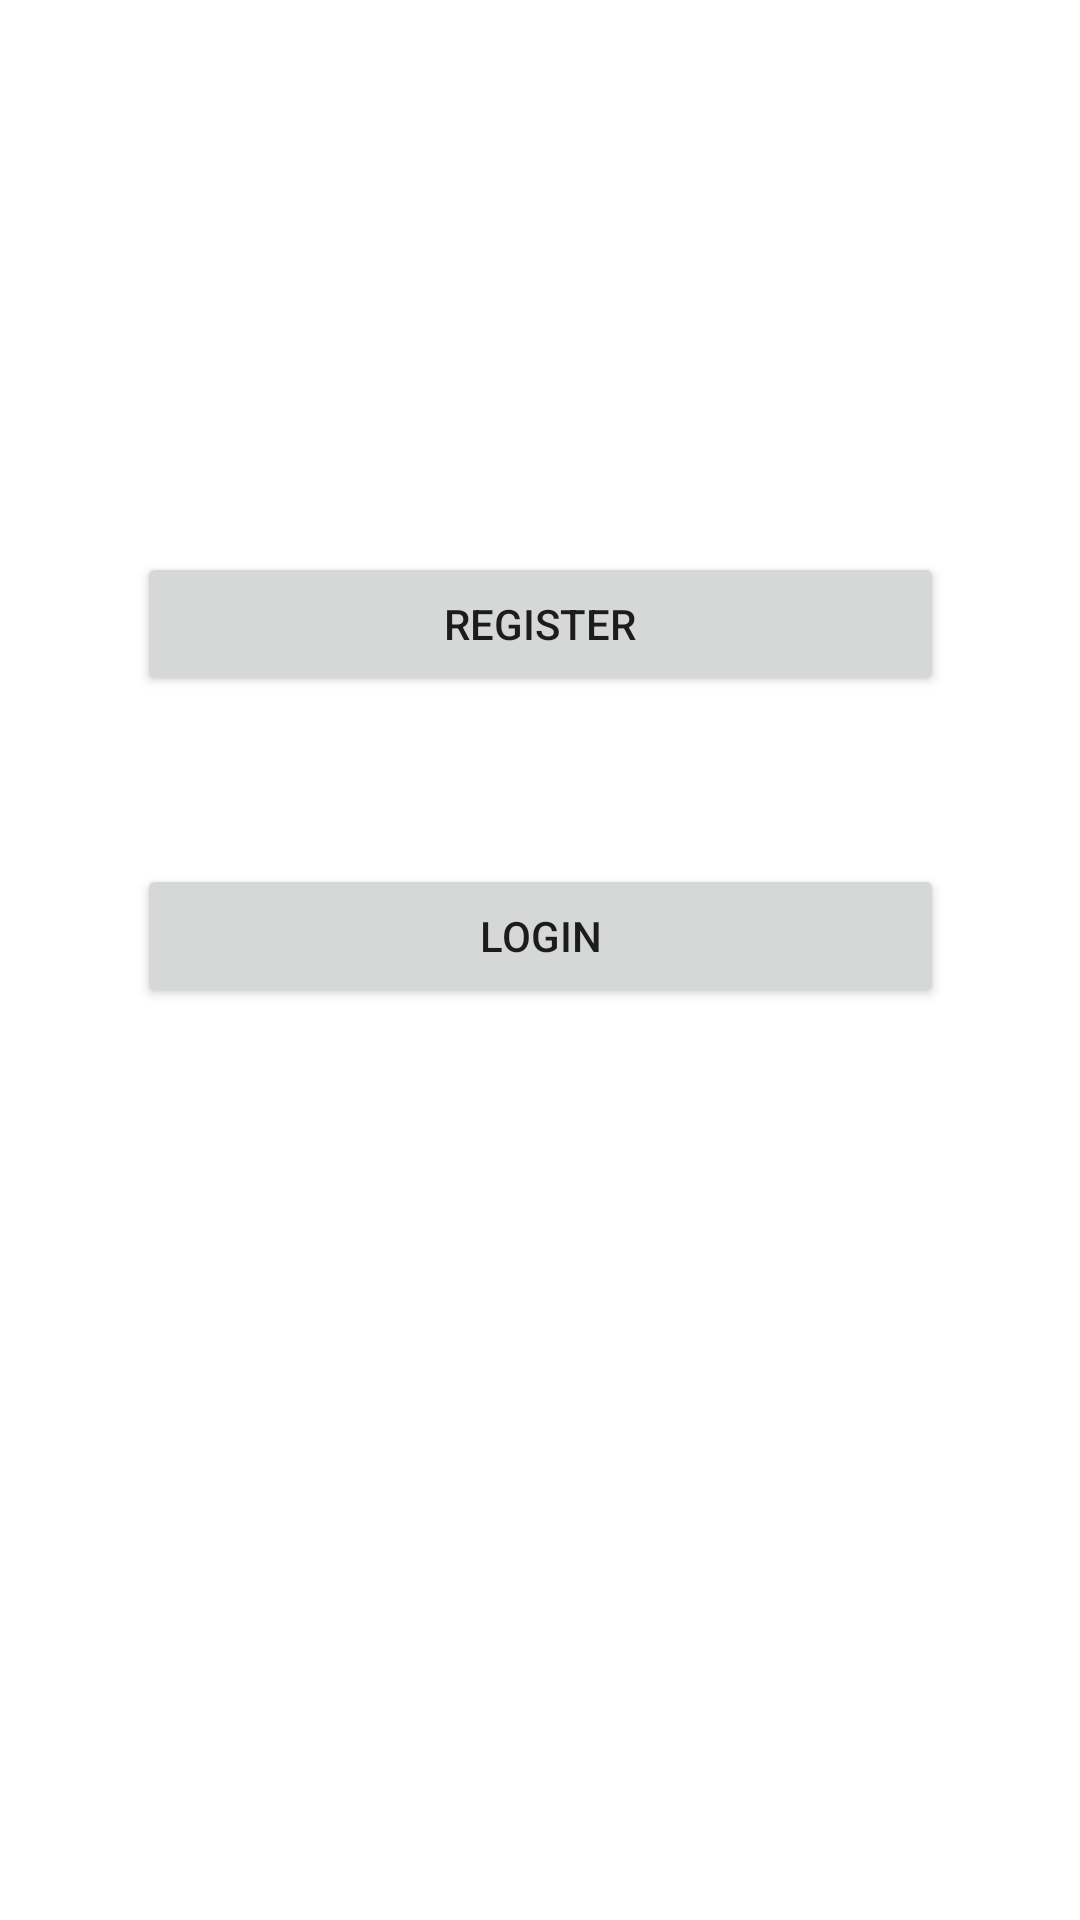

Produce the Android XML layout that renders to this screen, including the resource entries it uses.
<!-- AndroidManifest.xml: activity theme Theme.Andoroid_DSA.NoActionBar -->
<!-- res/layout/activity_main.xml -->
<?xml version="1.0" encoding="utf-8"?>
<androidx.constraintlayout.widget.ConstraintLayout xmlns:android="http://schemas.android.com/apk/res/android"
    xmlns:app="http://schemas.android.com/apk/res-auto"
    xmlns:tools="http://schemas.android.com/tools"
    android:id="@+id/coordinatorLayout"
    android:layout_width="match_parent"
    android:layout_height="match_parent"
    tools:context=".activities.MainActivity">

    <Button
        android:id="@+id/registerBtn"
        android:layout_width="269dp"
        android:layout_height="0dp"
        android:layout_marginTop="184dp"
        android:onClick="btnClicked"
        android:text="@string/register"
        app:layout_constraintEnd_toEndOf="parent"
        app:layout_constraintStart_toStartOf="parent"
        app:layout_constraintTop_toTopOf="parent" />

    <Button
        android:id="@+id/loginBtn"
        android:layout_width="269dp"
        android:layout_height="0dp"
        android:layout_marginTop="56dp"
        android:onClick="btnClicked"
        android:text="@string/login"
        app:layout_constraintEnd_toEndOf="parent"
        app:layout_constraintHorizontal_bias="0.5"
        app:layout_constraintStart_toStartOf="parent"
        app:layout_constraintTop_toBottomOf="@+id/registerBtn" />

</androidx.constraintlayout.widget.ConstraintLayout>
<!-- resources referenced by this layout -->
<resources>
  <string name="login">LogIn</string>
  <string name="register">Register</string>
  <style name="Theme.Andoroid_DSA.NoActionBar">
          <item name="windowActionBar">false</item>
          <item name="windowNoTitle">true</item>
      </style>
</resources>
